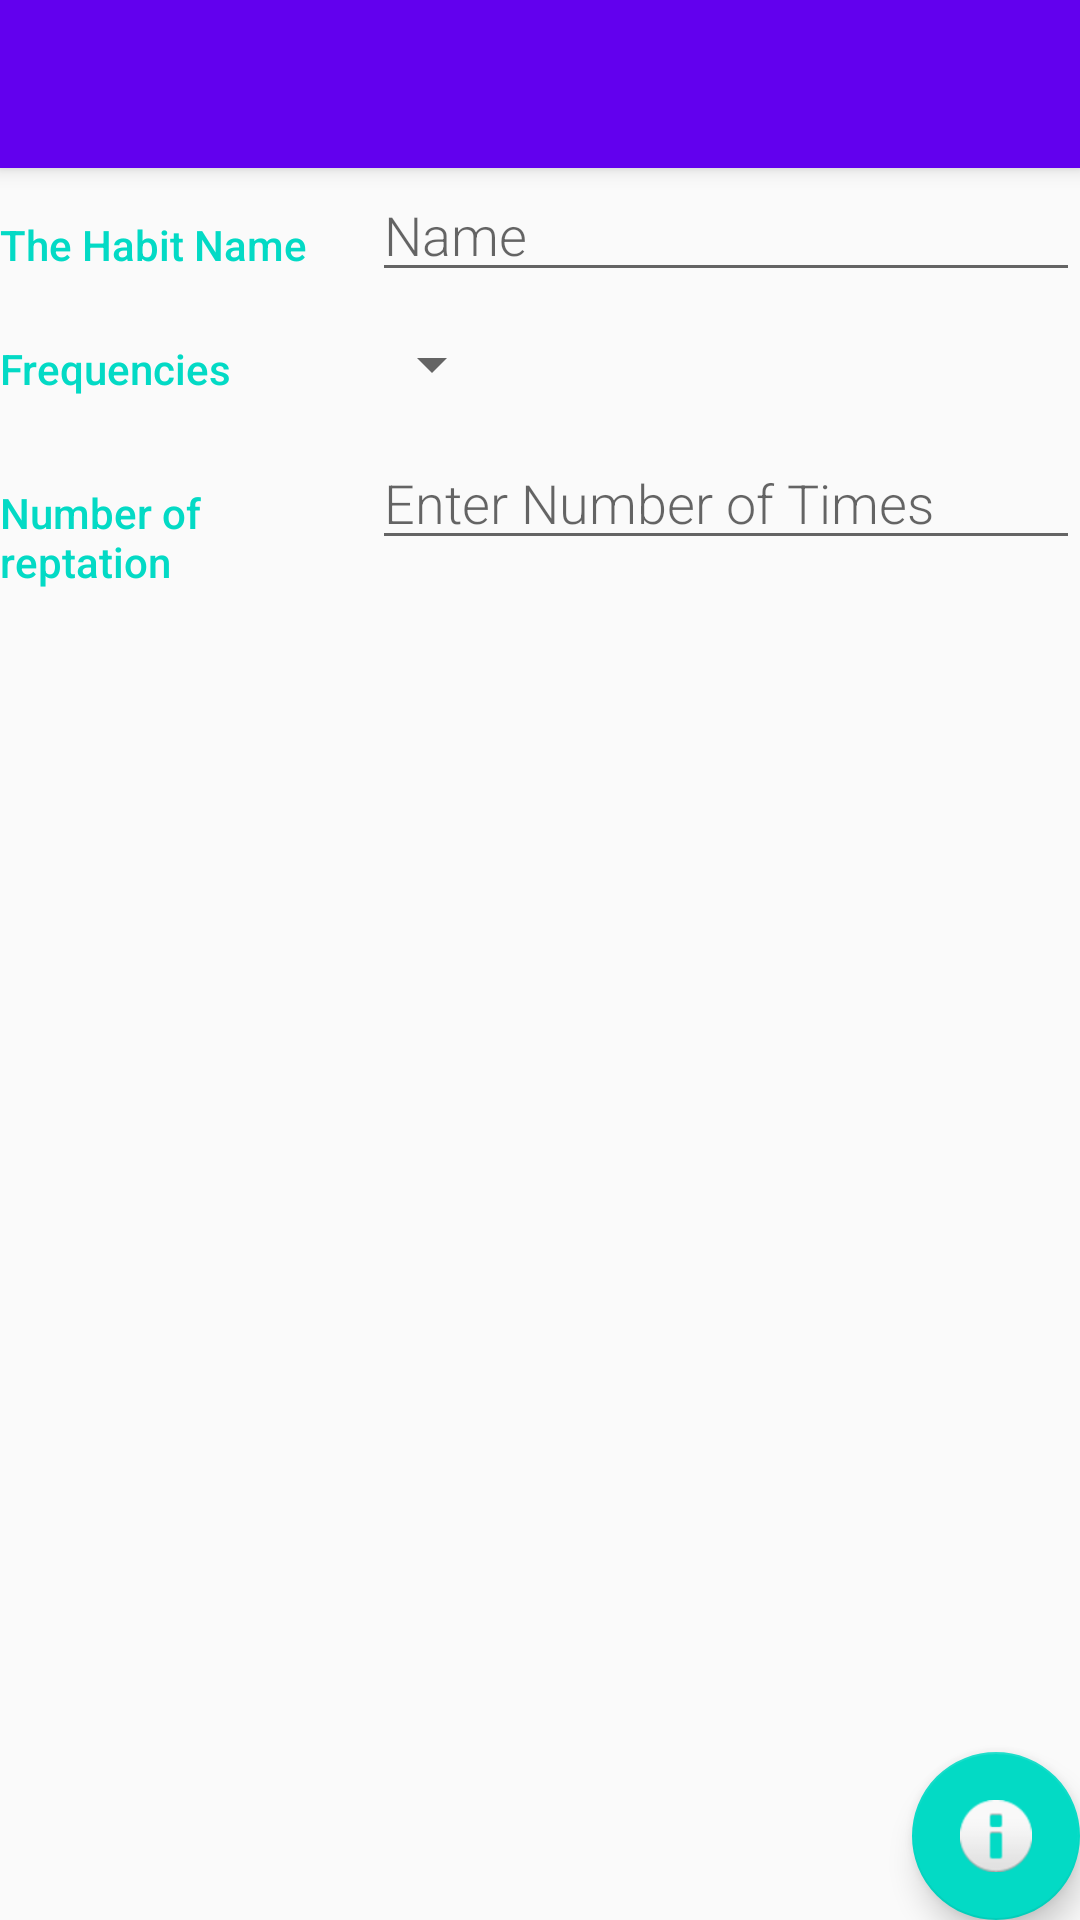

Produce the Android XML layout that renders to this screen, including the resource entries it uses.
<!-- AndroidManifest.xml: application theme AppTheme -->
<!-- res/layout/activity_edite_database.xml -->
<?xml version="1.0" encoding="utf-8"?>
<android.support.design.widget.CoordinatorLayout xmlns:android="http://schemas.android.com/apk/res/android"
    xmlns:app="http://schemas.android.com/apk/res-auto"
    xmlns:tools="http://schemas.android.com/tools"
    android:layout_width="match_parent"
    android:layout_height="match_parent"
    tools:context="com.example.fatma.habitstrackerapp.EditeDatabase">

    <android.support.design.widget.AppBarLayout
        android:layout_width="match_parent"
        android:layout_height="wrap_content"
        android:theme="@style/AppTheme.AppBarOverlay">

        <android.support.v7.widget.Toolbar
            android:id="@+id/toolbar"
            android:layout_width="match_parent"
            android:layout_height="?attr/actionBarSize"
            android:background="?attr/colorPrimary"
            app:popupTheme="@style/AppTheme.PopupOverlay" />

    </android.support.design.widget.AppBarLayout>

    <include layout="@layout/content_edite_database" />

    <android.support.design.widget.FloatingActionButton
        android:id="@+id/fab"
        android:layout_width="wrap_content"
        android:layout_height="wrap_content"
        android:layout_gravity="bottom|end"
        android:layout_margin="@dimen/fab_margin"
        app:srcCompat="@android:drawable/ic_dialog_info" />

</android.support.design.widget.CoordinatorLayout>
<!-- res/layout/content_edite_database.xml (included above) -->
<?xml version="1.0" encoding="utf-8"?>
<LinearLayout xmlns:android="http://schemas.android.com/apk/res/android"
    xmlns:app="http://schemas.android.com/apk/res-auto"
    xmlns:tools="http://schemas.android.com/tools"
    android:layout_width="match_parent"
    android:layout_height="match_parent"
    app:layout_behavior="@string/appbar_scrolling_view_behavior"
    tools:context="com.example.fatma.habitstrackerapp.EditeDatabase"
    tools:showIn="@layout/activity_edite_database"
    android:orientation="vertical">
    <LinearLayout
        android:layout_width="match_parent"
        android:layout_height="wrap_content"
        android:orientation="horizontal">

        
        <TextView
            android:text="@string/Name"
            style="@style/TextStyle" />

        
        <LinearLayout
            android:layout_height="wrap_content"
            android:layout_width="0dp"
            android:layout_weight="2"
            android:paddingLeft="4dp"
            android:orientation="vertical">

            
            <EditText
                android:id="@+id/edit_habit_name"
                android:hint="@string/hint_habit_name"
                android:inputType="textCapWords"
                style="@style/EditorFieldStyle" />

        </LinearLayout>
    </LinearLayout>

    
    <LinearLayout
        android:id="@+id/container_gender"
        android:layout_width="match_parent"
        android:layout_height="wrap_content"
        android:orientation="horizontal">

        
        <TextView
            android:text="@string/frequency"
            style="@style/TextStyle" />

        
        <LinearLayout
            android:layout_height="wrap_content"
            android:layout_width="0dp"
            android:layout_weight="2"
            android:orientation="vertical">

            
            <Spinner
                android:id="@+id/spinner_freq"
                android:layout_height="48dp"
                android:layout_width="wrap_content"
                android:paddingRight="16dp"
                android:spinnerMode="dropdown"/>

        </LinearLayout>
    </LinearLayout>
    <LinearLayout
        android:layout_width="match_parent"
        android:layout_height="wrap_content"
        android:orientation="horizontal">

        
        <TextView
            android:text="@string/Num"
            style="@style/TextStyle" />

        
        <LinearLayout
            android:layout_height="wrap_content"
            android:layout_width="0dp"
            android:layout_weight="2"
            android:paddingLeft="4dp"
            android:orientation="vertical">

            
            <EditText
                android:id="@+id/num_times"
                android:hint="@string/hint_num_times"
                android:inputType="number"
                style="@style/EditorFieldStyle" />

        </LinearLayout>
    </LinearLayout>

</LinearLayout>
<!-- resources referenced by this layout -->
<resources>
  <string name="Name">The Habit Name </string>
  <string name="Num"> Number of reptation</string>
  <string name="frequency">Frequencies</string>
  <string name="hint_habit_name">Name</string>
  <string name="hint_num_times">Enter Number of Times</string>
  <style name="AppTheme.AppBarOverlay" parent="ThemeOverlay.AppCompat.Dark.ActionBar" />
  <style name="AppTheme.PopupOverlay" parent="ThemeOverlay.AppCompat.Light" />
  <style name="EditorFieldStyle">
          <item name="android:layout_height">wrap_content</item>
          <item name="android:layout_width">match_parent</item>
          <item name="android:fontFamily">sans-serif-light</item>
          <item name="android:textAppearance">?android:textAppearanceMedium</item>
      </style>
  <style name="TextStyle">
          <item name="android:layout_height">wrap_content</item>
          <item name="android:layout_width">0dp</item>
          <item name="android:layout_weight">1</item>
          <item name="android:paddingTop">16dp</item>
          <item name="android:textColor">@color/colorAccent</item>
          <item name="android:fontFamily">sans-serif-medium</item>
          <item name="android:textAppearance">?android:textAppearanceSmall</item>
      </style>
  <style name="AppTheme" parent="Theme.AppCompat.Light.DarkActionBar">
          
          <item name="colorPrimary">@color/colorPrimary</item>
          <item name="colorPrimaryDark">@color/colorPrimaryDark</item>
          <item name="colorAccent">@color/colorAccent</item>
      </style>
  <!-- not gathered from this repository: default colours our renderer supplied (Android Studio template values) -->
  <color name="colorPrimary">#FF6200EE</color>
  <color name="colorPrimaryDark">#FF3700B3</color>
  <color name="colorAccent">#FF03DAC5</color>
</resources>
